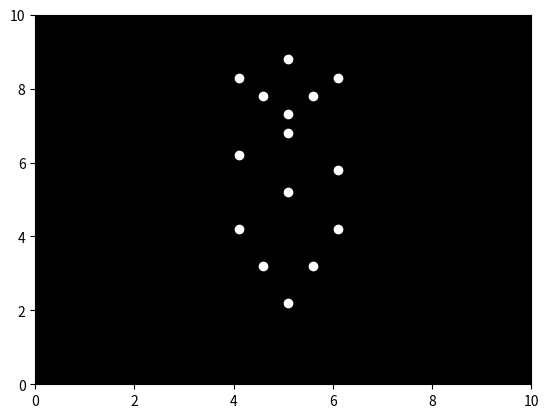

The matplotlib source for this figure:

import numpy as np
import matplotlib.pyplot as plt
import matplotlib.animation as animation

# Define the figure and axis
fig, ax = plt.subplots()
ax.set_xlim(0, 10)
ax.set_ylim(0, 10)
ax.set_facecolor('black')
points, = ax.plot([], [], 'o', color='white')  # Plot white points

# Number of points and their initial positions
num_points = 15
point_positions = np.zeros((num_points, 2))
init_positions = [
    (5, 2), (4.5, 3), (5.5, 3), (4, 4), (6, 4), 
    (5, 5), (4, 6), (6, 6), (5, 7), (4.5, 8), 
    (5.5, 8), (5, 9), (4, 8.5), (6, 8.5), (5, 7.5)
]

# Setting initial positions
for i in range(num_points):
    point_positions[i, 0] = init_positions[i][0]
    point_positions[i, 1] = init_positions[i][1]

# Walking animation update function
def update(frame):
    # Basic parameters for motion
    delta_y = 0.1
    delta_x = 0.05 * (1 if frame % 2 == 0 else -1)  # Alternating to simulate walking
    
    # Update positions
    for i in range(num_points):
        point_positions[i, 0] += delta_x
        if i < num_points // 2:
            point_positions[i, 1] += delta_y  # Move up
        else:
            point_positions[i, 1] -= delta_y  # Move down
            
    points.set_data(point_positions[:, 0], point_positions[:, 1])
    return points,

# Create animation
ani = animation.FuncAnimation(fig, update, frames=200, interval=50, blit=True)

# Display the animation
plt.show()
